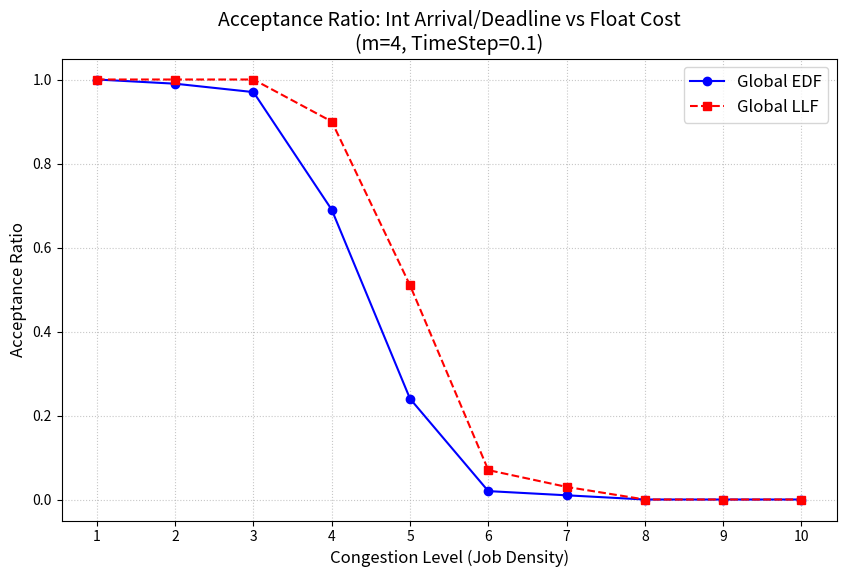

Python code for this plot:
import random
import copy
import math
import matplotlib.pyplot as plt
from dataclasses import dataclass
from typing import List

# ---------------------------------------------------------
# 1. 설정 및 상수
# ---------------------------------------------------------
TIME_STEP = 0.1       # 시간 단위 (작을수록 정밀)
EPSILON = 1e-6        # 부동소수점 오차 허용값
FIXED_PROCESSORS = 4  # 프로세서 개수 고정

@dataclass
class Job:
    job_id: int
    arrival: int      # [요청사항] 정수
    cost: float       # [요청사항] 실수
    deadline: int     # [요청사항] 정수
    remaining: float

    def __repr__(self):
        return f"J{self.job_id}(A={self.arrival}, C={self.cost:.2f}, D={self.deadline})"

# ---------------------------------------------------------
# 2. Job Set 생성기 (정수 Arrival/Deadline + 실수 Cost)
# ---------------------------------------------------------
def generate_mixed_job_set(congestion_level, m_processors):
    max_time = 60
    
    # 혼잡도 설정 (1~10단계)
    base_jobs = m_processors * 2
    step = m_processors * 1.5
    num_jobs = int(base_jobs + (congestion_level * step))
    
    jobs = []
    for i in range(num_jobs):
        # 1. 도착 시간: 정수 (Integer)
        arrival = random.randint(0, int(max_time * 0.6))
        
        # 2. 실행 시간: 실수 (Float)
        # 0.5초 ~ 8.0초 사이의 랜덤 실수
        cost = round(random.uniform(0.5, 8.0), 2)
        
        # 3. 마감 기한: 정수 (Integer)
        # 실행 시간이 4.2초라면, 최소 5초 이상의 여유가 있어야 함.
        # math.ceil(cost)를 통해 올림 처리 후 정수 Slack 추가
        min_required_time = math.ceil(cost)
        slack = random.randint(0, min_required_time * 2) 
        
        deadline = arrival + min_required_time + slack
        
        jobs.append(Job(i, arrival, cost, deadline, cost))
    return jobs

# ---------------------------------------------------------
# 3. 시뮬레이션 엔진 (Time Slicing)
# ---------------------------------------------------------
def run_simulation(job_set: List[Job], m_processors: int, algorithm: str) -> bool:
    jobs = copy.deepcopy(job_set)
    max_deadline = max(j.deadline for j in jobs) if jobs else 0
    
    current_time = 0.0 # 시뮬레이션 시간은 실수로 흐름 (TIME_STEP 단위)
    finished_cnt = 0
    total_jobs = len(jobs)

    while finished_cnt < total_jobs:
        # 1. Ready Queue Filter
        # arrival은 정수지만, current_time은 실수이므로 비교 가능
        ready_queue = [
            j for j in jobs 
            if j.arrival <= current_time + EPSILON and j.remaining > EPSILON
        ]
        
        # 2. Deadline Miss Check
        for j in ready_queue:
            # deadline은 정수. 현재 시간이 이를 초과하면 실패.
            if current_time > float(j.deadline) + EPSILON:
                return False

        # 3. Sort (Algorithm Logic)
        if algorithm == 'EDF':
            # Deadline(정수) 기준 오름차순
            ready_queue.sort(key=lambda x: (x.deadline, x.job_id))
        elif algorithm == 'LLF':
            # Laxity(실수) = Deadline(int) - Current(float) - Remaining(float)
            ready_queue.sort(key=lambda x: (x.deadline - current_time - x.remaining, x.job_id))

        # 4. Processor Allocation
        active_jobs = ready_queue[:m_processors]
        
        # 5. Execute
        if active_jobs:
            for job in active_jobs:
                decrement = min(job.remaining, TIME_STEP)
                job.remaining -= decrement
                
                # 0 미만으로 내려가는 것 방지 및 완료 처리
                if job.remaining <= EPSILON:
                    job.remaining = 0.0
        
        # 완료된 작업 수 갱신
        finished_cnt = sum(1 for j in jobs if j.remaining <= EPSILON)

        # 6. Time Advance
        current_time += TIME_STEP
        
        # Safety Break
        if current_time > max_deadline + 10.0:
            return False

    return True

# ---------------------------------------------------------
# 4. 메인 실험 루프
# ---------------------------------------------------------
congestion_levels = list(range(1, 11))
edf_ratios = []
llf_ratios = []
trials_per_level = 100

print(f"Simulation Start (m={FIXED_PROCESSORS}, Arrival/Deadline=Int, Cost=Float)...")

for level in congestion_levels:
    edf_wins = 0
    llf_wins = 0
    
    for _ in range(trials_per_level):
        jobs = generate_mixed_job_set(level, FIXED_PROCESSORS)
        
        if run_simulation(jobs, FIXED_PROCESSORS, 'EDF'):
            edf_wins += 1
        if run_simulation(jobs, FIXED_PROCESSORS, 'LLF'):
            llf_wins += 1
            
    edf_ratios.append(edf_wins / trials_per_level)
    llf_ratios.append(llf_wins / trials_per_level)
    
    print(f"Level {level}: EDF={edf_ratios[-1]:.2f}, LLF={llf_ratios[-1]:.2f}")

# ---------------------------------------------------------
# 5. 결과 그래프
# ---------------------------------------------------------
plt.figure(figsize=(10, 6))

plt.plot(congestion_levels, edf_ratios, marker='o', label='Global EDF', linestyle='-', color='blue')
plt.plot(congestion_levels, llf_ratios, marker='s', label='Global LLF', linestyle='--', color='red')

plt.title(f'Acceptance Ratio: Int Arrival/Deadline vs Float Cost\n(m={FIXED_PROCESSORS}, TimeStep={TIME_STEP})', fontsize=14)
plt.xlabel('Congestion Level (Job Density)', fontsize=12)
plt.ylabel('Acceptance Ratio', fontsize=12)
plt.ylim(-0.05, 1.05)
plt.grid(True, linestyle=':', alpha=0.7)
plt.xticks(congestion_levels)
plt.legend(fontsize=12)

plt.show()